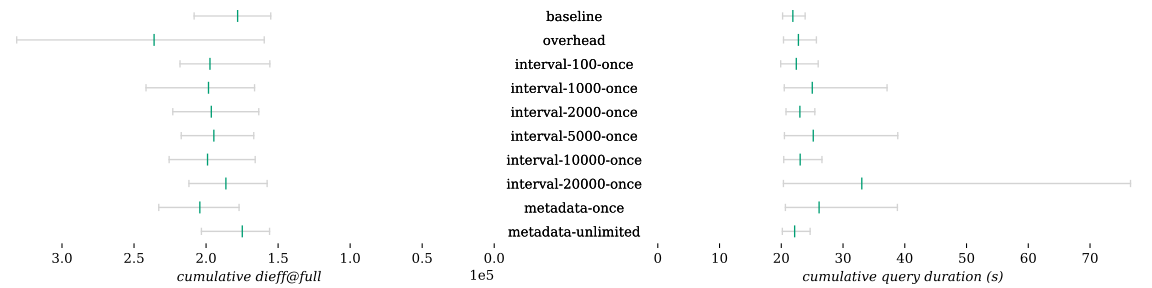

Source data for this figure (header and first rows):
Combination	Δ dieff@full	Δ dieff@full min	Δ dieff@full max	Δ duration	Δ duration min	Δ duration max	Δ first result	Δ first result min	Δ first result max	Δ last result	Δ last result min	Δ last result max	Queries
baseline													23
overhead	0.325	0.029	0.591	0.041	0.007	0.077	-0.200	-0.225	-0.113	-0.106	-0.138	-0.082	23
interval-100-once	0.108	0.004	0.047	0.025	-0.015	0.089	-0.223	-0.249	-0.176	-0.120	-0.150	-0.076	23
interval-1000-once	0.113	0.072	0.160	0.144	0.013	0.556	-0.116	-0.278	0.409	-0.032	-0.142	0.335	23
interval-2000-once	0.103	0.054	0.071	0.052	0.027	0.066	-0.191	-0.196	-0.165	-0.106	-0.122	-0.100	23
interval-5000-once	0.093	0.076	0.043	0.151	0.015	0.629	-0.159	-0.236	0.135	-0.078	-0.130	0.122	23
interval-10000-once	0.117	0.070	0.083	0.054	0.009	0.114	-0.168	-0.216	-0.046	-0.088	-0.138	-0.026	23
interval-20000-once	0.046	0.016	0.017	0.510	0.007	2.208	-0.182	-0.254	-0.045	-0.115	-0.152	-0.028	23
metadata-once	0.147	0.142	0.118	0.194	0.022	0.626	0.022	-0.196	0.762	0.057	-0.128	0.584	23
metadata-unlimited	-0.018	0.005	-0.024	0.013	-0.002	0.034	-0.187	-0.187	-0.133	-0.088	-0.110	-0.058	23
